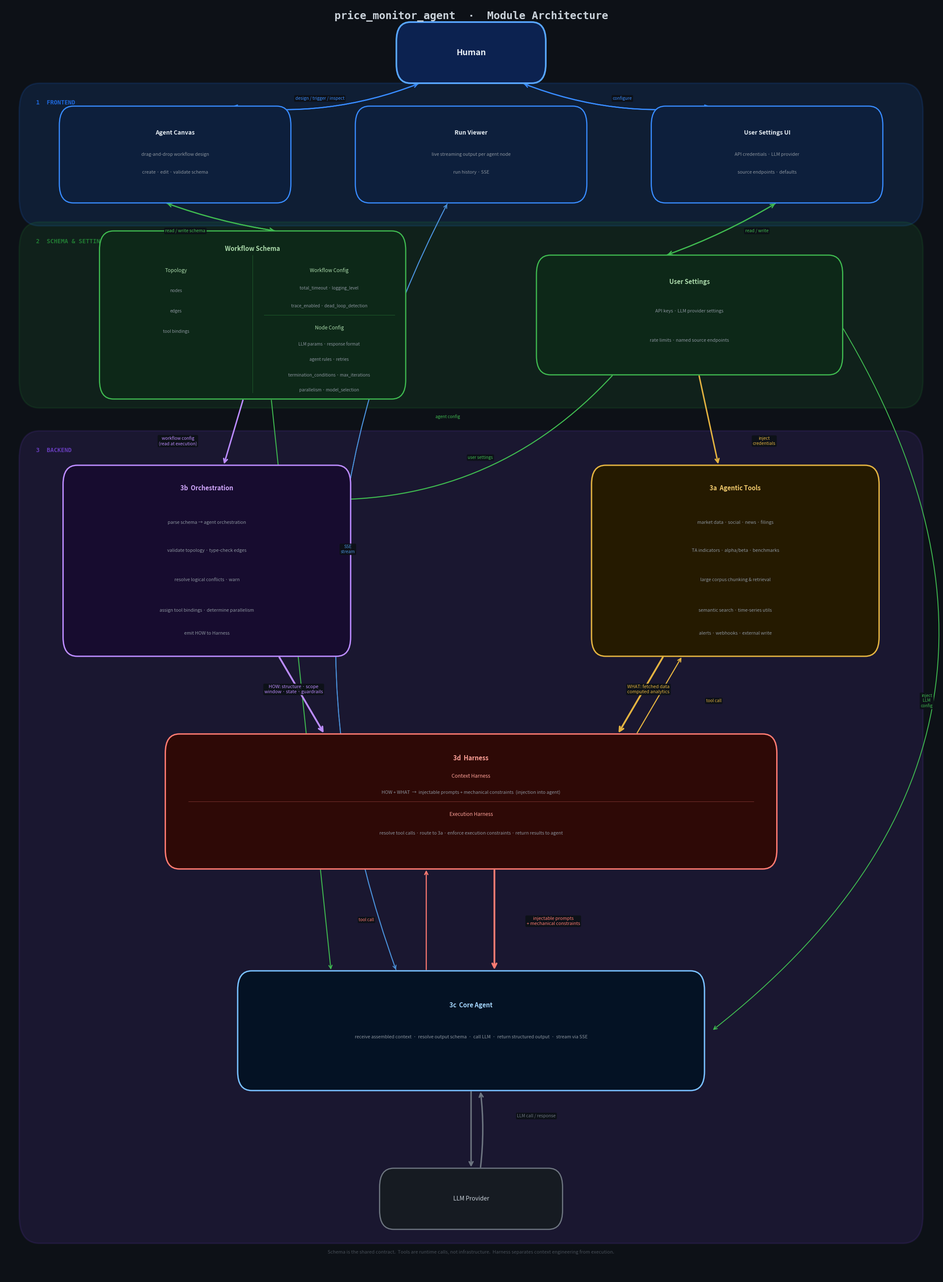

This figure's Python source: (Note: this script raises an exception after producing the figure.)
import matplotlib
matplotlib.use('Agg')
import matplotlib.pyplot as plt
from matplotlib.patches import FancyBboxPatch

OUT  = '/Users/xingyuanzhao/Documents/projects/price_monitor_agent/plots/architecture.png'
BG   = '#0d1117'

fig  = plt.figure(figsize=(22, 30))
ax   = fig.add_axes([0, 0, 1, 1])
ax.set_xlim(0, 1)
ax.set_ylim(0, 1)
ax.axis('off')
fig.patch.set_facecolor(BG)
ax.set_facecolor(BG)

# ── Palette ────────────────────────────────────────────────────────────────
P = {
    'human':      '#58a6ff',  'human_bg':   '#0c2250',
    'fe':         '#388bfd',  'fe_bg':      '#0d1f3c',
    'pe':         '#3fb950',  'pe_bg':      '#0d2818',
    'orch':       '#bc8cff',  'orch_bg':    '#170c2f',
    'tools':      '#e3b341',  'tools_bg':   '#251a00',
    'harness':    '#ff7b72',  'harness_bg': '#2e0906',
    'agent':      '#79c0ff',  'agent_bg':   '#041224',
    'llm':        '#6e7681',  'llm_bg':     '#161b22',
    'g_fe':       '#1f6feb',
    'g_pe':       '#238636',
    'g_be':       '#6e40c9',
    'subtext':    '#8b949e',
    'text':       '#e6edf3',
}

# ── Primitives ─────────────────────────────────────────────────────────────
def box(cx, cy, w, h, fc, ec, lw=2.0, r=0.015, z=3):
    ax.add_patch(FancyBboxPatch(
        (cx - w/2, cy - h/2), w, h,
        boxstyle=f'round,pad=0,rounding_size={r}',
        facecolor=fc, edgecolor=ec, linewidth=lw, zorder=z))

def group(cx, cy, w, h, ec, title, tsz=10, z=1):
    ax.add_patch(FancyBboxPatch(
        (cx - w/2, cy - h/2), w, h,
        boxstyle='round,pad=0,rounding_size=0.022',
        facecolor=ec, edgecolor=ec, linewidth=2.5, alpha=0.14, zorder=z))
    ax.text(cx - w/2 + 0.018, cy + h/2 - 0.013, title,
            ha='left', va='top', fontsize=tsz, color=ec,
            fontweight='bold', alpha=0.90, fontfamily='monospace', zorder=z + 1)

def T(cx, cy, s, sz=11, fw='bold', c='#e6edf3', z=5):
    ax.text(cx, cy, s, ha='center', va='center',
            fontsize=sz, fontweight=fw, color=c, zorder=z)

def S(cx, cy, s, sz=7.8, c='#8b949e', z=5):
    ax.text(cx, cy, s, ha='center', va='center',
            fontsize=sz, color=c, zorder=z)

def arr(x1, y1, x2, y2, c='#8b949e', lw=1.6, conn='arc3,rad=0.0', ms=16, z=2):
    ax.annotate('', xy=(x2, y2), xytext=(x1, y1),
        arrowprops=dict(arrowstyle='->', color=c, lw=lw,
                        connectionstyle=conn, mutation_scale=ms), zorder=z)

def lbl(cx, cy, s, c='#8b949e', sz=7.4, z=8):
    ax.text(cx, cy, s, ha='center', va='center', fontsize=sz, color=c, zorder=z,
            bbox=dict(boxstyle='round,pad=0.25', facecolor=BG, edgecolor='none', alpha=0.95))

def divider(y, c='#21262d', lw=1.0):
    ax.axhline(y, color=c, linewidth=lw, zorder=0, alpha=0.6)

# ── Layout ─────────────────────────────────────────────────────────────────
# Y-axis positions (0 = bottom, 1 = top)
YH   = 0.962  # Human
YFE  = 0.882  # Frontend row
YPE  = 0.756  # Persistence row
YORC = 0.563  # Orchestration / Tools
YHRN = 0.374  # Harness
YAGT = 0.194  # Core Agent
YLLM = 0.062  # LLM Provider

# X-axis positions
XH    = 0.500
XCNV  = 0.183;  XRUN = 0.500;  XSET = 0.817
XSCH  = 0.266;  XSTS = 0.734
XORC  = 0.217;  XTOL = 0.783
XHR   = 0.500
XAGT  = 0.500
XLLM  = 0.500

# Box [width, height]
D = {
    'h':   (0.160, 0.048),
    'fe':  (0.248, 0.076),
    'pe':  (0.328, 0.094),   # User Settings
    'sch': (0.328, 0.132),   # Workflow Schema — taller for three named subsets
    'or':  (0.308, 0.150),
    'tl':  (0.308, 0.150),
    'hr':  (0.655, 0.106),
    'ag':  (0.500, 0.094),
    'll':  (0.196, 0.048),
}

def hw(k):   return D[k][0]
def hh(k):   return D[k][1]

# ── Group backgrounds ──────────────────────────────────────────────────────
group(0.500, YFE,   0.968, 0.112, P['g_fe'], '1  FRONTEND', 10)
group(0.500, YPE,   0.968, 0.146, P['g_pe'], '2  SCHEMA & SETTINGS', 10)
group(0.500, 0.346, 0.968, 0.638, P['g_be'], '3  BACKEND', 10)

# ── Human ──────────────────────────────────────────────────────────────────
box(XH, YH, *D['h'], P['human_bg'], P['human'], lw=2.8)
T(XH, YH, 'Human', sz=14)

# ── Frontend ───────────────────────────────────────────────────────────────
# Canvas
box(XCNV, YFE, *D['fe'], P['fe_bg'], P['fe'])
T(XCNV, YFE + 0.017, 'Agent Canvas', sz=10)
S(XCNV, YFE + 0.000, 'drag-and-drop workflow design')
S(XCNV, YFE - 0.014, 'create · edit · validate schema')

# Run Viewer
box(XRUN, YFE, *D['fe'], P['fe_bg'], P['fe'])
T(XRUN, YFE + 0.017, 'Run Viewer', sz=10)
S(XRUN, YFE + 0.000, 'live streaming output per agent node')
S(XRUN, YFE - 0.014, 'run history · SSE')

# Settings UI
box(XSET, YFE, *D['fe'], P['fe_bg'], P['fe'])
T(XSET, YFE + 0.017, 'User Settings UI', sz=10)
S(XSET, YFE + 0.000, 'API credentials · LLM provider')
S(XSET, YFE - 0.014, 'source endpoints · defaults')

# ── Persistence ────────────────────────────────────────────────────────────
# Workflow Schema — 3 subsets: Topology (left), Workflow Config (right top), Node Config (right bottom)
box(XSCH, YPE, *D['sch'], P['pe_bg'], P['pe'])
T(XSCH, YPE + 0.052, 'Workflow Schema', sz=10.5, c='#aad9aa')
# Vertical divider: left (Topology) vs right (Workflow Config / Node Config)
ax.plot([XSCH, XSCH], [YPE + 0.047, YPE - 0.061],
        color=P['pe'], lw=0.6, alpha=0.45, zorder=4)
# Horizontal divider: right half only — Workflow Config vs Node Config
ax.plot([XSCH + 0.012, XSCH + hw('sch')/2 - 0.012], [YPE, YPE],
        color=P['pe'], lw=0.6, alpha=0.45, zorder=4)
# Left half: Topology
S(XSCH - hw('sch')/4, YPE + 0.035, 'Topology', sz=8.5, c='#aad9aa')
S(XSCH - hw('sch')/4, YPE + 0.019, 'nodes', sz=7.3)
S(XSCH - hw('sch')/4, YPE + 0.003, 'edges', sz=7.3)
S(XSCH - hw('sch')/4, YPE - 0.013, 'tool bindings', sz=7.3)
# Right top: Workflow Config
S(XSCH + hw('sch')/4, YPE + 0.035, 'Workflow Config', sz=8.5, c='#aad9aa')
S(XSCH + hw('sch')/4, YPE + 0.021, 'total_timeout · logging_level', sz=7.3)
S(XSCH + hw('sch')/4, YPE + 0.007, 'trace_enabled · dead_loop_detection', sz=7.3)
# Right bottom: Node Config
S(XSCH + hw('sch')/4, YPE - 0.010, 'Node Config', sz=8.5, c='#aad9aa')
S(XSCH + hw('sch')/4, YPE - 0.023, 'LLM params · response format', sz=7.3)
S(XSCH + hw('sch')/4, YPE - 0.035, 'agent rules · retries', sz=7.3)
S(XSCH + hw('sch')/4, YPE - 0.047, 'termination_conditions · max_iterations', sz=7.3)
S(XSCH + hw('sch')/4, YPE - 0.059, 'parallelism · model_selection', sz=7.3)

# User Settings
box(XSTS, YPE, *D['pe'], P['pe_bg'], P['pe'])
T(XSTS, YPE + 0.026, 'User Settings', sz=10.5, c='#aad9aa')
S(XSTS, YPE + 0.003, 'API keys · LLM provider settings')
S(XSTS, YPE - 0.020, 'rate limits · named source endpoints')

# ── Backend: Orchestration ─────────────────────────────────────────────────
box(XORC, YORC, *D['or'], P['orch_bg'], P['orch'], lw=2.3)
T(XORC, YORC + 0.057, '3b  Orchestration', sz=10.5, c='#d2a8ff')
S(XORC, YORC + 0.030, 'parse schema → agent orchestration')
S(XORC, YORC + 0.008, 'validate topology · type-check edges')
S(XORC, YORC - 0.015, 'resolve logical conflicts · warn')
S(XORC, YORC - 0.039, 'assign tool bindings · determine parallelism')
S(XORC, YORC - 0.057, 'emit HOW to Harness')

# ── Backend: Agentic Tools ─────────────────────────────────────────────────
box(XTOL, YORC, *D['tl'], P['tools_bg'], P['tools'], lw=2.3)
T(XTOL, YORC + 0.057, '3a  Agentic Tools', sz=10.5, c='#f0c96c')
S(XTOL, YORC + 0.030, 'market data · social · news · filings')
S(XTOL, YORC + 0.008, 'TA indicators · alpha/beta · benchmarks')
S(XTOL, YORC - 0.015, 'large corpus chunking & retrieval')
S(XTOL, YORC - 0.039, 'semantic search · time-series utils')
S(XTOL, YORC - 0.057, 'alerts · webhooks · external write')

# ── Backend: Harness ──────────────────────────────────────────────────────
box(XHR, YHRN, *D['hr'], P['harness_bg'], P['harness'], lw=2.3)
T(XHR, YHRN + 0.034, '3d  Harness', sz=10.5, c='#ffa198')
# Divider between the two subsets
ax.plot([XHR - hw('hr')/2 + 0.025, XHR + hw('hr')/2 - 0.025], [YHRN, YHRN],
        color=P['harness'], lw=0.6, alpha=0.45, zorder=4)
S(XHR, YHRN + 0.020, 'Context Harness', sz=8.5, c='#ffa198')
S(XHR, YHRN + 0.007,
  'HOW + WHAT  →  injectable prompts + mechanical constraints  (injection into agent)')
S(XHR, YHRN - 0.010, 'Execution Harness', sz=8.5, c='#ffa198')
S(XHR, YHRN - 0.025,
  'resolve tool calls · route to 3a · enforce execution constraints · return results to agent')

# ── Backend: Core Agent ────────────────────────────────────────────────────
box(XAGT, YAGT, *D['ag'], P['agent_bg'], P['agent'], lw=2.3)
T(XAGT, YAGT + 0.020, '3c  Core Agent', sz=10.5, c='#a5d6ff')
S(XAGT, YAGT - 0.005,
  'receive assembled context  ·  resolve output schema  ·  call LLM  ·  return structured output  ·  stream via SSE')

# ── LLM Provider ──────────────────────────────────────────────────────────
box(XLLM, YLLM, *D['ll'], P['llm_bg'], P['llm'], lw=2.0)
T(XLLM, YLLM, 'LLM Provider', sz=10, fw='normal', c='#c9d1d9')

# ── ARROWS ─────────────────────────────────────────────────────────────────
FE  = P['fe'];     GR = P['pe'];    OR = P['orch']
TC  = P['tools'];  HC = P['harness']; AG = P['agent']
LC  = P['llm'];    OL = '#b08bff';  SS = '#79c0ff'

# 1 · Human ↔ Canvas
arr(XH - 0.055, YH - hh('h')/2,  XCNV + 0.060, YFE + hh('fe')/2,
    c=FE, conn='arc3,rad=-0.13', lw=1.9)
arr(XCNV + 0.060, YFE + hh('fe')/2,  XH - 0.055, YH - hh('h')/2,
    c=FE, conn='arc3,rad=0.13', lw=1.9)
lbl(0.338, 0.926, 'design / trigger / inspect', FE)

# 2 · Human ↔ Settings UI
arr(XH + 0.055, YH - hh('h')/2,  XSET - 0.060, YFE + hh('fe')/2,
    c=FE, conn='arc3,rad=0.13', lw=1.9)
arr(XSET - 0.060, YFE + hh('fe')/2,  XH + 0.055, YH - hh('h')/2,
    c=FE, conn='arc3,rad=-0.13', lw=1.9)
lbl(0.662, 0.926, 'configure', FE)

# 3 · Canvas ↔ Workflow Schema
arr(XCNV - 0.010, YFE - hh('fe')/2,  XSCH + 0.025, YPE + hh('sch')/2,
    c=GR, conn='arc3,rad=0.05', lw=1.9)
arr(XSCH + 0.025, YPE + hh('sch')/2,  XCNV - 0.010, YFE - hh('fe')/2,
    c=GR, conn='arc3,rad=-0.05', lw=1.9)
lbl(0.194, 0.822, 'read / write schema', GR)

# 4 · Settings UI ↔ Settings Store
arr(XSET + 0.010, YFE - hh('fe')/2,  XSTS - 0.025, YPE + hh('pe')/2,
    c=GR, conn='arc3,rad=-0.05', lw=1.9)
arr(XSTS - 0.025, YPE + hh('pe')/2,  XSET + 0.010, YFE - hh('fe')/2,
    c=GR, conn='arc3,rad=0.05', lw=1.9)
lbl(0.806, 0.822, 'read / write', GR)

# 5 · Schema → Orchestration
arr(XSCH - 0.010, YPE - hh('sch')/2,
    XORC + 0.018, YORC + hh('or')/2,
    c=OR, lw=2.4)
lbl(0.186, 0.657, 'workflow config\n(read at execution)', OR)

# 6 · Settings → Tools
arr(XSTS + 0.010, YPE - hh('pe')/2,
    XTOL - 0.018, YORC + hh('tl')/2,
    c=TC, lw=2.4)
lbl(0.814, 0.657, 'inject\ncredentials', TC)

# 7 · Settings Store → Core Agent  (inject LLM config, far-right curve)
arr(XSTS + hw('pe')/2,           YPE - 0.010,
    XAGT + hw('ag')/2 + 0.008,  YAGT,
    c=GR, lw=1.5, conn='arc3,rad=-0.44', ms=14)
lbl(0.988, 0.453, 'inject\nLLM\nconfig', GR, sz=7.0)

# 9 · Run Viewer ↔ Core Agent  (SSE stream)
arr(XRUN - 0.025, YFE - hh('fe')/2,
    XAGT - 0.080, YAGT + hh('ag')/2,
    c='#4a90d9', lw=1.5, conn='arc3,rad=0.22', ms=14)
arr(XAGT - 0.080, YAGT + hh('ag')/2,
    XRUN - 0.025, YFE - hh('fe')/2,
    c='#4a90d9', lw=1.5, conn='arc3,rad=-0.22', ms=14)
lbl(0.368, 0.572, 'SSE\nstream', '#4a90d9')

# 10 · Orchestration → Harness  (HOW)
arr(XORC + hw('or') * 0.25, YORC - hh('or')/2,
    XHR - hw('hr') * 0.24,  YHRN + hh('hr')/2,
    c=OR, lw=3.0, ms=18)
lbl(0.310, 0.462,
    'HOW: structure · scope\nwindow · state · guardrails', OR, sz=7.8)

# 11 · Tools → Harness  (WHAT)
arr(XTOL - hw('tl') * 0.25, YORC - hh('tl')/2,
    XHR + hw('hr') * 0.24,  YHRN + hh('hr')/2,
    c=TC, lw=3.0, ms=18)
lbl(0.690, 0.462,
    'WHAT: fetched data\ncomputed analytics', TC, sz=7.8)

# 12 · Harness → Core Agent  (assembled context)
arr(XHR + 0.025, YHRN - hh('hr')/2,
    XAGT + 0.025, YAGT + hh('ag')/2,
    c=HC, lw=3.0, ms=18)
lbl(0.588, 0.280,
    'injectable prompts\n+ mechanical constraints', HC, sz=7.8)

# 13 · Core Agent ↔ LLM Provider
arr(XAGT, YAGT - hh('ag')/2,
    XLLM, YLLM + hh('ll')/2,
    c=LC, lw=2.4)
arr(XLLM + 0.010, YLLM + hh('ll')/2,
    XAGT + 0.010, YAGT - hh('ag')/2,
    c=LC, lw=2.4, conn='arc3,rad=0.06')
lbl(0.570, 0.127, 'LLM call / response', LC)

# 14 · User Settings → Orchestration
arr(XSTS - hw('pe')/4,           YPE - hh('pe')/2,
    XORC + hw('or') * 0.42,      YORC + hh('or') * 0.32,
    c=GR, lw=1.8, conn='arc3,rad=-0.22', ms=14)
lbl(0.510, 0.644, 'user settings', GR, sz=7.2)

# 15 · Schema → Core Agent  (agent config — routed at z=1, behind Harness)
arr(XSCH + 0.020,            YPE - hh('sch')/2,
    XAGT - hw('ag') * 0.30,  YAGT + hh('ag')/2,
    c=GR, lw=1.6, ms=14, z=1)
lbl(0.475, 0.676, 'agent config', GR, sz=7.2)

# 16 · Core Agent → Harness  (tool call — upward, left offset)
arr(XAGT - 0.048, YAGT + hh('ag')/2,
    XHR  - 0.048, YHRN - hh('hr')/2,
    c=HC, lw=1.8, ms=14)
lbl(0.388, 0.281, 'tool call', HC, sz=7.0)

# 17 · Harness → Tools  (tool call — upward, right offset)
arr(XHR  + hw('hr') * 0.24 + 0.020, YHRN + hh('hr')/2,
    XTOL - hw('tl') * 0.25 + 0.020, YORC - hh('tl')/2,
    c=TC, lw=1.8, ms=14)
lbl(0.760, 0.453, 'tool call', TC, sz=7.0)

# ── Title ──────────────────────────────────────────────────────────────────
ax.text(0.500, 0.995,
        'price_monitor_agent  ·  Module Architecture',
        ha='center', va='top', fontsize=18, fontweight='bold',
        color='#c9d1d9', fontfamily='monospace', zorder=10)

# ── Data flow annotation (bottom) ──────────────────────────────────────────
ax.text(0.500, 0.020,
        'Schema is the shared contract.  '
        'Tools are runtime calls, not infrastructure.  '
        'Harness separates context engineering from execution.',
        ha='center', va='center', fontsize=8, color='#484f58',
        style='italic', zorder=10)

plt.savefig(OUT, dpi=180, bbox_inches='tight', facecolor=BG)
plt.close()
print(f"Saved → {OUT}")
